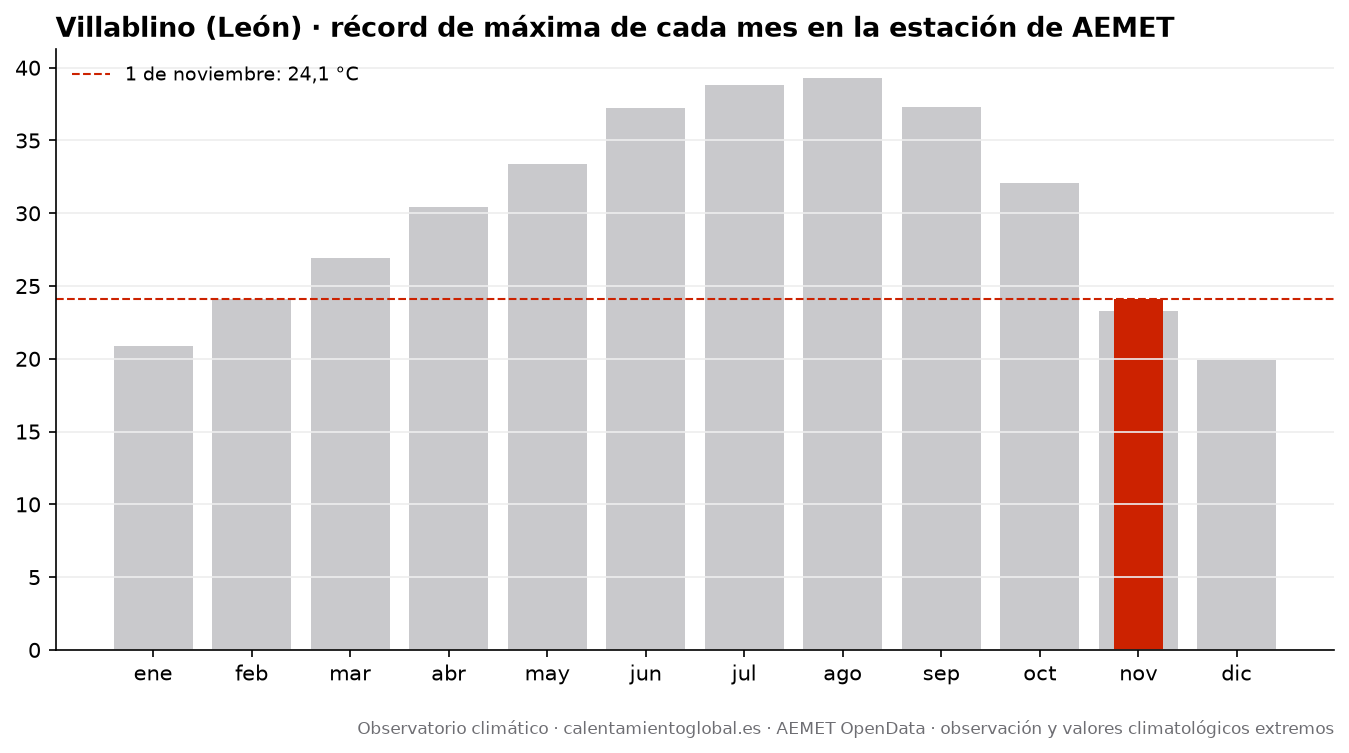

Data behind this chart, as committed beside it:
mes, record_tmax_C, fecha_record_tmax, record_tmin_C, fecha_record_tmin
enero, 20.9, 2024-01-25, -11.2, 2017-01-19
febrero, 24.1, 2020-02-23, -10.4, 2012-02-12
marzo, 26.9, 2024-03-22, -9.9, 2018-03-22
abril, 30.4, 2011-04-07, -8.1, 2022-04-05
mayo, 33.4, 2026-05-28, -2.6, 2016-05-01
junio, 37.2, 2026-06-23, -0.3, 2011-06-02
julio, 38.8, 2022-07-17, 1.7, 2022-07-01
agosto, 39.3, 2023-08-23, 1.2, 2011-08-27
septiembre, 37.3, 2016-09-06, -1.5, 2020-09-28
octubre, 32.1, 2023-10-09, -4.7, 2012-10-31
noviembre, 23.3, 2024-11-02, -8.5, 2010-11-29
diciembre, 19.9, 2024-12-24, -11.1, 2010-12-26
